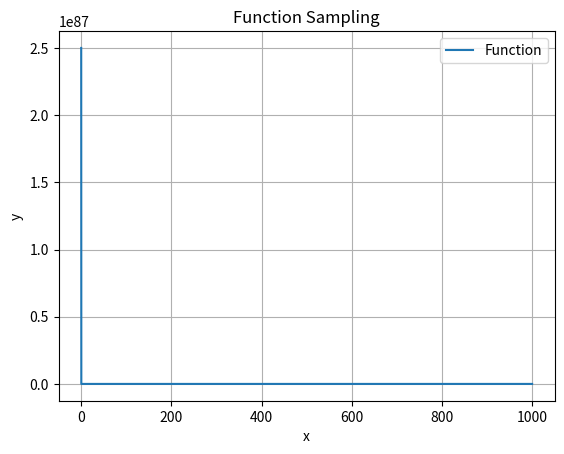

Here is the Python script that generated this plot:
import numpy as np
import matplotlib.pyplot as plt

sigma_data=0.5

# 请在这里定义您的函数
def my_function(t):
    # 补全您的函数表达式
    t=t+1e-44
    return sigma_data**2/t**2+sigma_data**2
    # pass

# 生成一系列x值
x_values = np.linspace(0, 1000, 100000)  # 范围和数量可根据需要调整

# 采样函数的点
y_values = my_function(x_values)

# 绘制图表
plt.plot(x_values, y_values, label='Function')
plt.xlabel('x')
plt.ylabel('y')
plt.title('Function Sampling')
plt.grid(True)
plt.legend()
plt.show()
